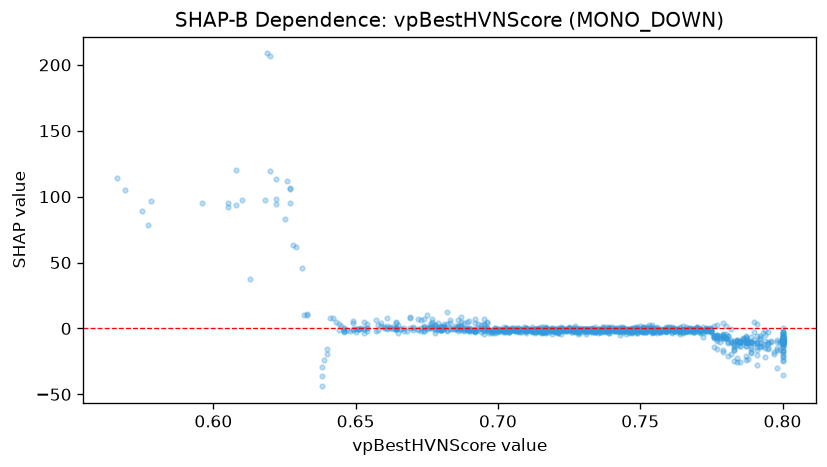

The file beside this chart, header and first rows:
feature_value, shap_value
0.784, -9.633
0.735, -1.095
0.717, 0.7855
0.703, 0.3975
0.721, -2.889
0.708, -2.587
0.756, -0.8814
0.734, -2.721
0.752, -1.234
0.719, -1.177
0.665, 2.248
0.734, -1.374
0.742, -0.6101
0.765, -2.537
0.775, -2.186
0.745, -0.3678
0.766, -1.098
0.722, -0.3634
0.698, -1.778
0.649, -0.1347
0.741, -0.8497
0.755, -2.88
0.699, -2.881
0.664, -0.2742
0.729, -3.406
0.71, -1.334
0.65, -2.951
0.779, -5.321
0.753, 1.422
0.711, -0.985
0.75, -1.943
0.765, -0.9327
0.73, -0.5429
0.677, 3.436
0.737, -1.264
0.788, -9.644
0.787, -13.48
0.776, -5.978
0.754, -2.454
0.713, -0.5068
0.791, 3.449
0.745, -1.671
0.769, -0.3603
0.8, -8.448
0.747, -1.009
0.757, -2.2
0.714, -0.3894
0.749, -0.6949
0.766, -1.088
0.763, -0.6414
0.8, -7.692
0.785, -10.41
0.692, -0.5818
0.669, 8.759
0.748, -0.8443
0.8, -4.11
0.747, 0.2082
0.791, -27.87
0.578, 96.51
0.746, -1.325
... 1,110 more rows
